Run: headless pygame with SDL's dummy video driver; simulated clock (each Clock.tick advances the game by its frame time, no real sleeping); random seed 0; keys injected as events and as key.get_pressed() state; no mouse input.
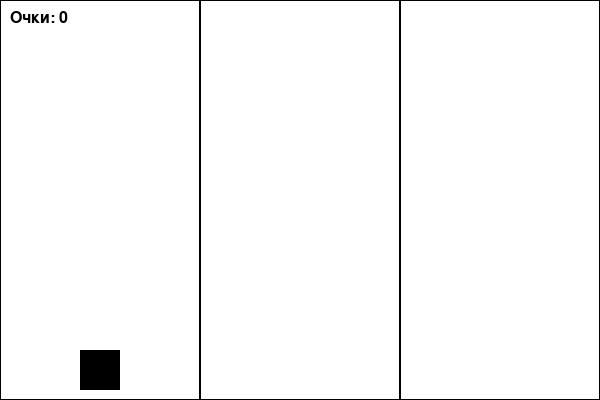
Frame 1 of 4 · flips 1–60 · no input
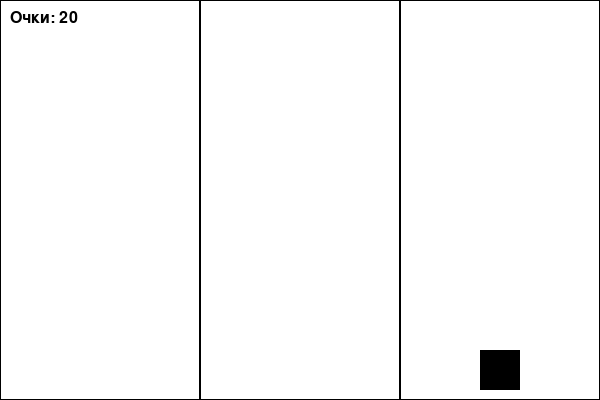
Frame 2 of 4 · flips 61–180 · tapped SPACE, RETURN · held RIGHT (→), D
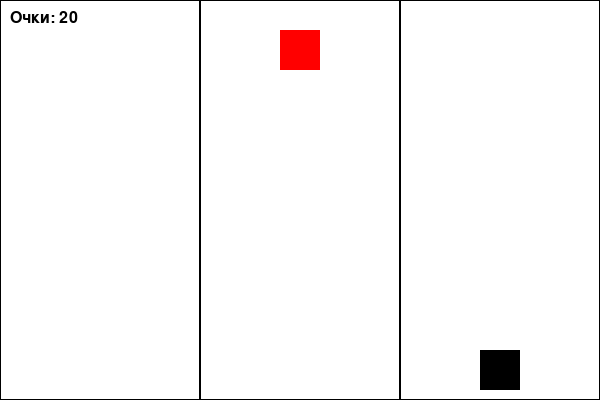
Frame 3 of 4 · flips 181–300 · held DOWN (↓), S
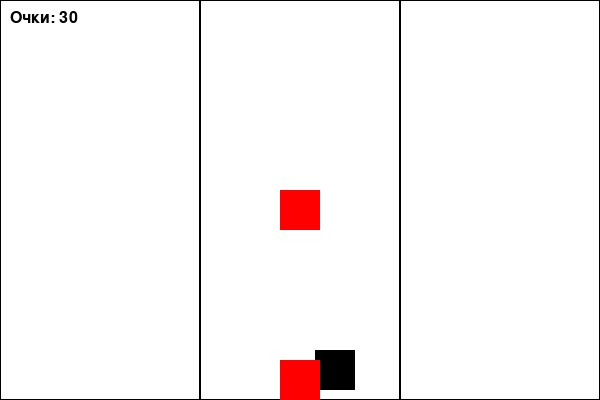
Frame 4 of 4 · flips 301–420 · held LEFT (←), A, UP (↑), W

The pygame program that drew these frames:

import pygame
import random

# Инициализация pygame
pygame.init()

# Константы
WIDTH, HEIGHT = 600, 400
WHITE = (255, 255, 255)
BLACK = (0, 0, 0)
RED = (255, 0, 0)
GREEN = (0, 200, 0)
PLAYER_WIDTH, PLAYER_HEIGHT = 40, 40
TRACK_WIDTH = WIDTH // 3
FPS = 60

# Настройки экрана
screen = pygame.display.set_mode((WIDTH, HEIGHT))
pygame.display.set_caption("Прыгунок")

# Шрифт для отображения счёта
FONT = pygame.font.SysFont("Arial", 24)

# Класс игрока
class Player:
    def __init__(self):
        self.width = PLAYER_WIDTH
        self.height = PLAYER_HEIGHT
        self.x = TRACK_WIDTH // 2 - self.width // 2  # Начальное положение (дорожка 1)
        self.y = HEIGHT - self.height - 10
        self.track = 0  # Начальная дорожка (0, 1, 2)
        self.moving = False  # Флаг, чтобы не прыгать дважды
        self.target_x = self.x  # Целевая позиция для плавного движения
        self.speed = 5  # Скорость перемещения между дорожками

    def move(self, direction):
        if self.moving:
            return  # Если уже движемся, не принимаем новое направление

        if direction == "LEFT" and self.track > 0:
            self.track -= 1
            self.moving = True
        elif direction == "RIGHT" and self.track < 2:
            self.track += 1
            self.moving = True

        self.target_x = (self.track * TRACK_WIDTH) + (TRACK_WIDTH // 2) - (self.width // 2)

    def update(self):
        # Плавное движение к целевой позиции
        if self.moving:
            if abs(self.target_x - self.x) < self.speed:
                self.x = self.target_x
                self.moving = False
            else:
                direction = 1 if self.target_x > self.x else -1
                self.x += self.speed * direction


# Класс препятствий
class Obstacle:
    def __init__(self, track):
        self.width = 40
        self.height = 40
        self.track = track
        self.x = (track * TRACK_WIDTH) + (TRACK_WIDTH // 2) - (self.width // 2)
        self.y = 0
        self.speed = random.randint(5, 10)
        self.passed = False  # Флаг, чтобы отметить, что игрок прошёл препятствие

    def move(self):
        self.y += self.speed


# Основной игровой цикл
def main():
    clock = pygame.time.Clock()
    player = Player()
    obstacles = []
    game_over = False
    score = 0  # Счёт игрока

    while not game_over:
        direction = None

        for event in pygame.event.get():
            if event.type == pygame.QUIT:
                game_over = True

        keys = pygame.key.get_pressed()
        if keys[pygame.K_LEFT]:
            direction = "LEFT"
        elif keys[pygame.K_RIGHT]:
            direction = "RIGHT"

        if direction:
            player.move(direction)

        player.update()  # Обновляем позицию игрока

        # Генерация препятствий
        if random.randint(1, 60) == 1:
            track = random.randint(0, 2)
            obstacles.append(Obstacle(track))

        # Движение препятствий и проверка столкновений
        for obstacle in obstacles:
            obstacle.move()

            # Проверка на столкновение
            if (obstacle.y + obstacle.height > player.y and
                    obstacle.x < player.x + player.width and
                    obstacle.x + obstacle.width > player.x):
                game_over = True

            # Проверка, прошёл ли игрок препятствие
            if not obstacle.passed and obstacle.y + obstacle.height > 0 and obstacle.y > player.y:
                score += 10
                obstacle.passed = True

        # Удаление препятствий, вышедших за экран
        obstacles = [obs for obs in obstacles if obs.y < HEIGHT]

        # Отрисовка
        screen.fill(WHITE)

        # Отрисовка дорожек
        for i in range(3):
            pygame.draw.rect(screen, BLACK, (i * TRACK_WIDTH, 0, TRACK_WIDTH, HEIGHT), 1)

        # Отрисовка игрока
        pygame.draw.rect(screen, BLACK, (player.x, player.y, player.width, player.height))

        # Отрисовка препятствий
        for obstacle in obstacles:
            pygame.draw.rect(screen, RED, (obstacle.x, obstacle.y, obstacle.width, obstacle.height))

        # Отображение счёта
        score_text = FONT.render(f"Очки: {score}", True, BLACK)
        screen.blit(score_text, (10, 10))

        pygame.display.flip()
        clock.tick(FPS)

    pygame.quit()


if __name__ == "__main__":
    main()
